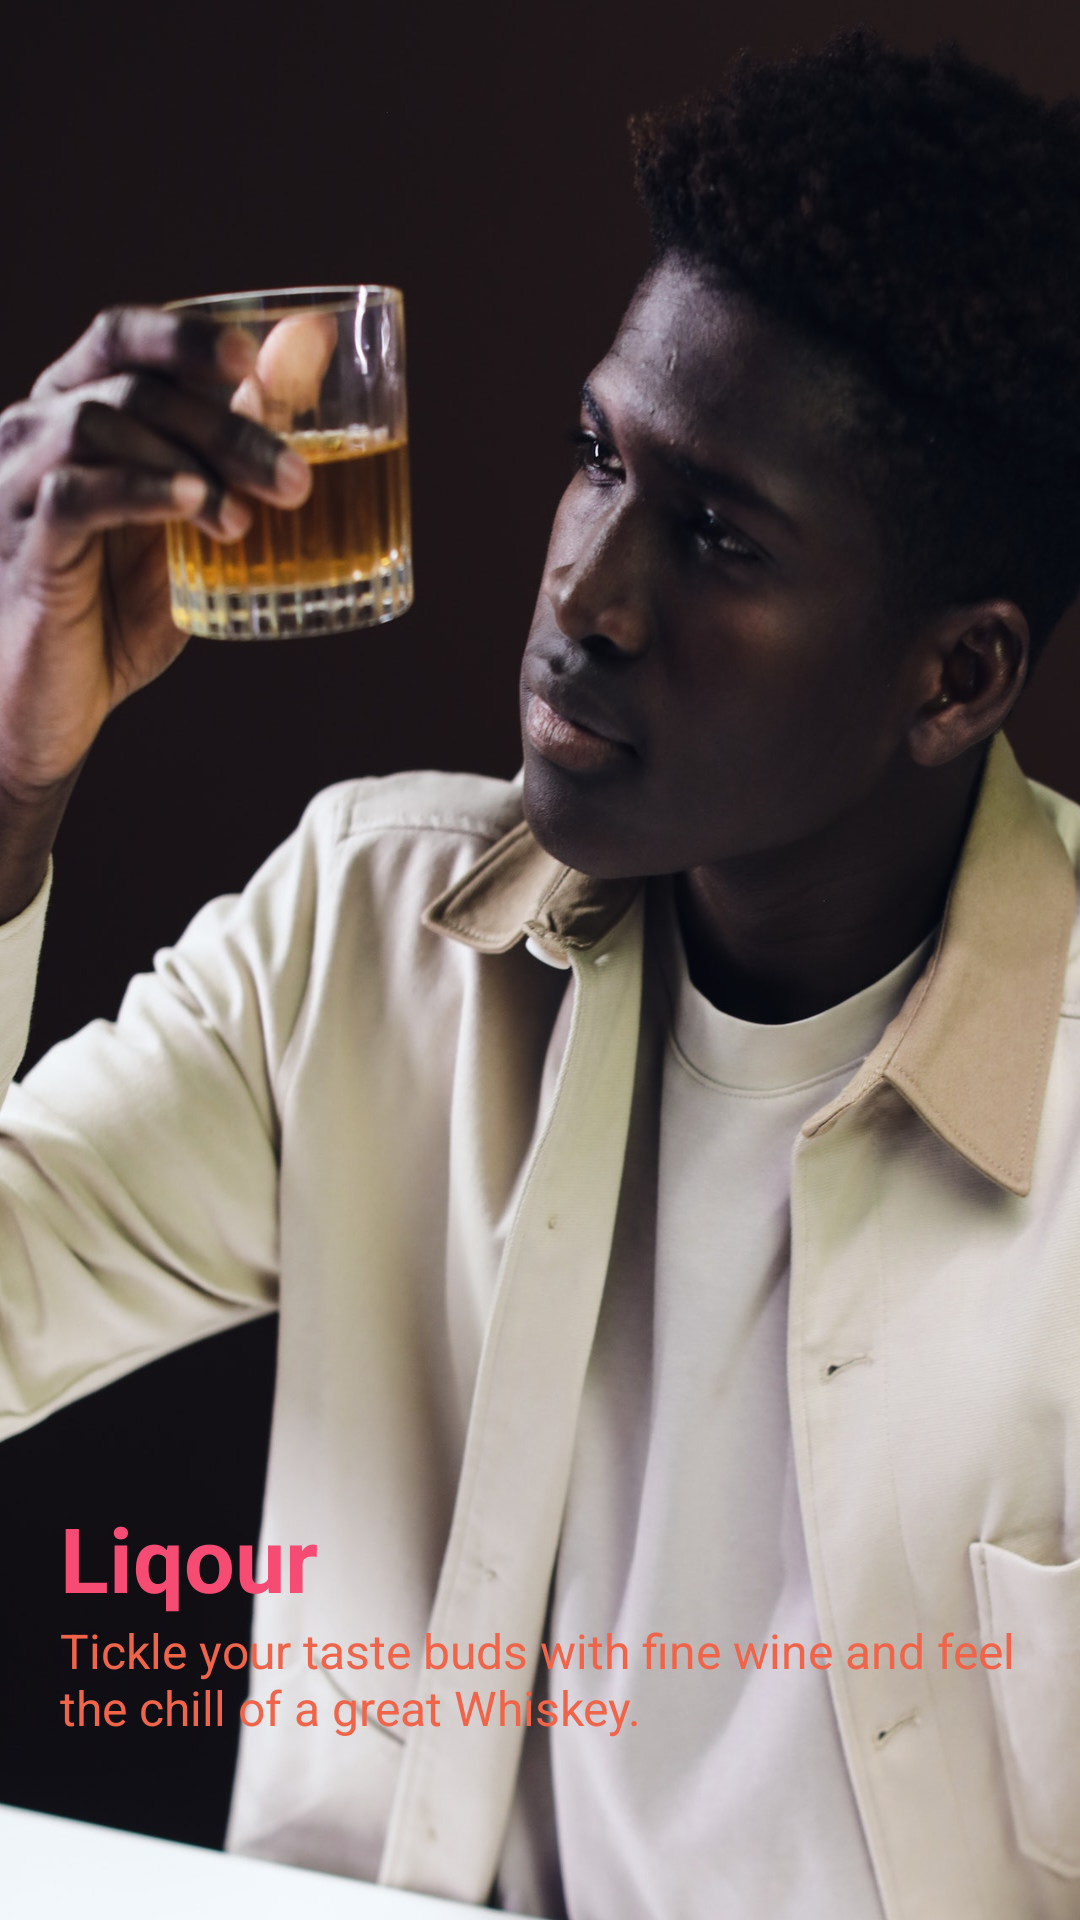

Android layout source for this screen:
<!-- AndroidManifest.xml: application theme AppTheme -->
<!-- res/layout/welcome_slide1.xml -->
<?xml version="1.0" encoding="utf-8"?>
<RelativeLayout xmlns:android="http://schemas.android.com/apk/res/android"
    android:layout_width="match_parent"
    android:layout_height="match_parent"
    android:background="@drawable/liqour">

    <LinearLayout
        android:layout_marginBottom="60dp"
        android:layout_width="match_parent"
        android:layout_height="wrap_content"
        android:layout_alignParentBottom="true"
        android:orientation="vertical">

        <TextView
            android:layout_width="wrap_content"
            android:layout_height="wrap_content"
            android:text="@string/slide_1_title"
            android:textColor="@color/bg_screen1"
            android:textSize="@dimen/slide_title"
            android:paddingLeft="@dimen/desc_padding"
            android:paddingRight="@dimen/desc_padding"
            android:textStyle="bold" />

        <TextView
            android:layout_width="wrap_content"
            android:layout_height="wrap_content"
            android:paddingLeft="@dimen/desc_padding"
            android:paddingRight="@dimen/desc_padding"
            android:text="@string/slide_1_desc"
            android:textColor="@color/colorAc"
            android:textSize="@dimen/slide_desc" />

    </LinearLayout>
</RelativeLayout>
<!-- resources referenced by this layout -->
<resources>
  <color name="bg_screen1">#f64c73</color>
  <color name="colorAc">#f06449</color>
  <dimen name="desc_padding">20dp</dimen>
  <dimen name="slide_desc">16dp</dimen>
  <dimen name="slide_title">30dp</dimen>
  <!-- drawable liqour: jpg bitmap (drawable, 185920 bytes) -->
  <string name="slide_1_desc">Tickle your taste buds with fine wine and feel the chill of a great Whiskey.</string>
  <string name="slide_1_title">Liqour</string>
  <style name="AppTheme" parent="Theme.AppCompat.Light.DarkActionBar">
          
          <item name="colorPrimary">@color/colorPrimary</item>
          <item name="colorPrimaryDark">@color/colorPrimaryDark</item>
          <item name="colorAccent">@color/colorAccent</item>
      </style>
  <color name="colorPrimary">#111625</color>
  <color name="colorPrimaryDark">#341931</color>
  <color name="colorAccent">#FF6A00</color>
</resources>
